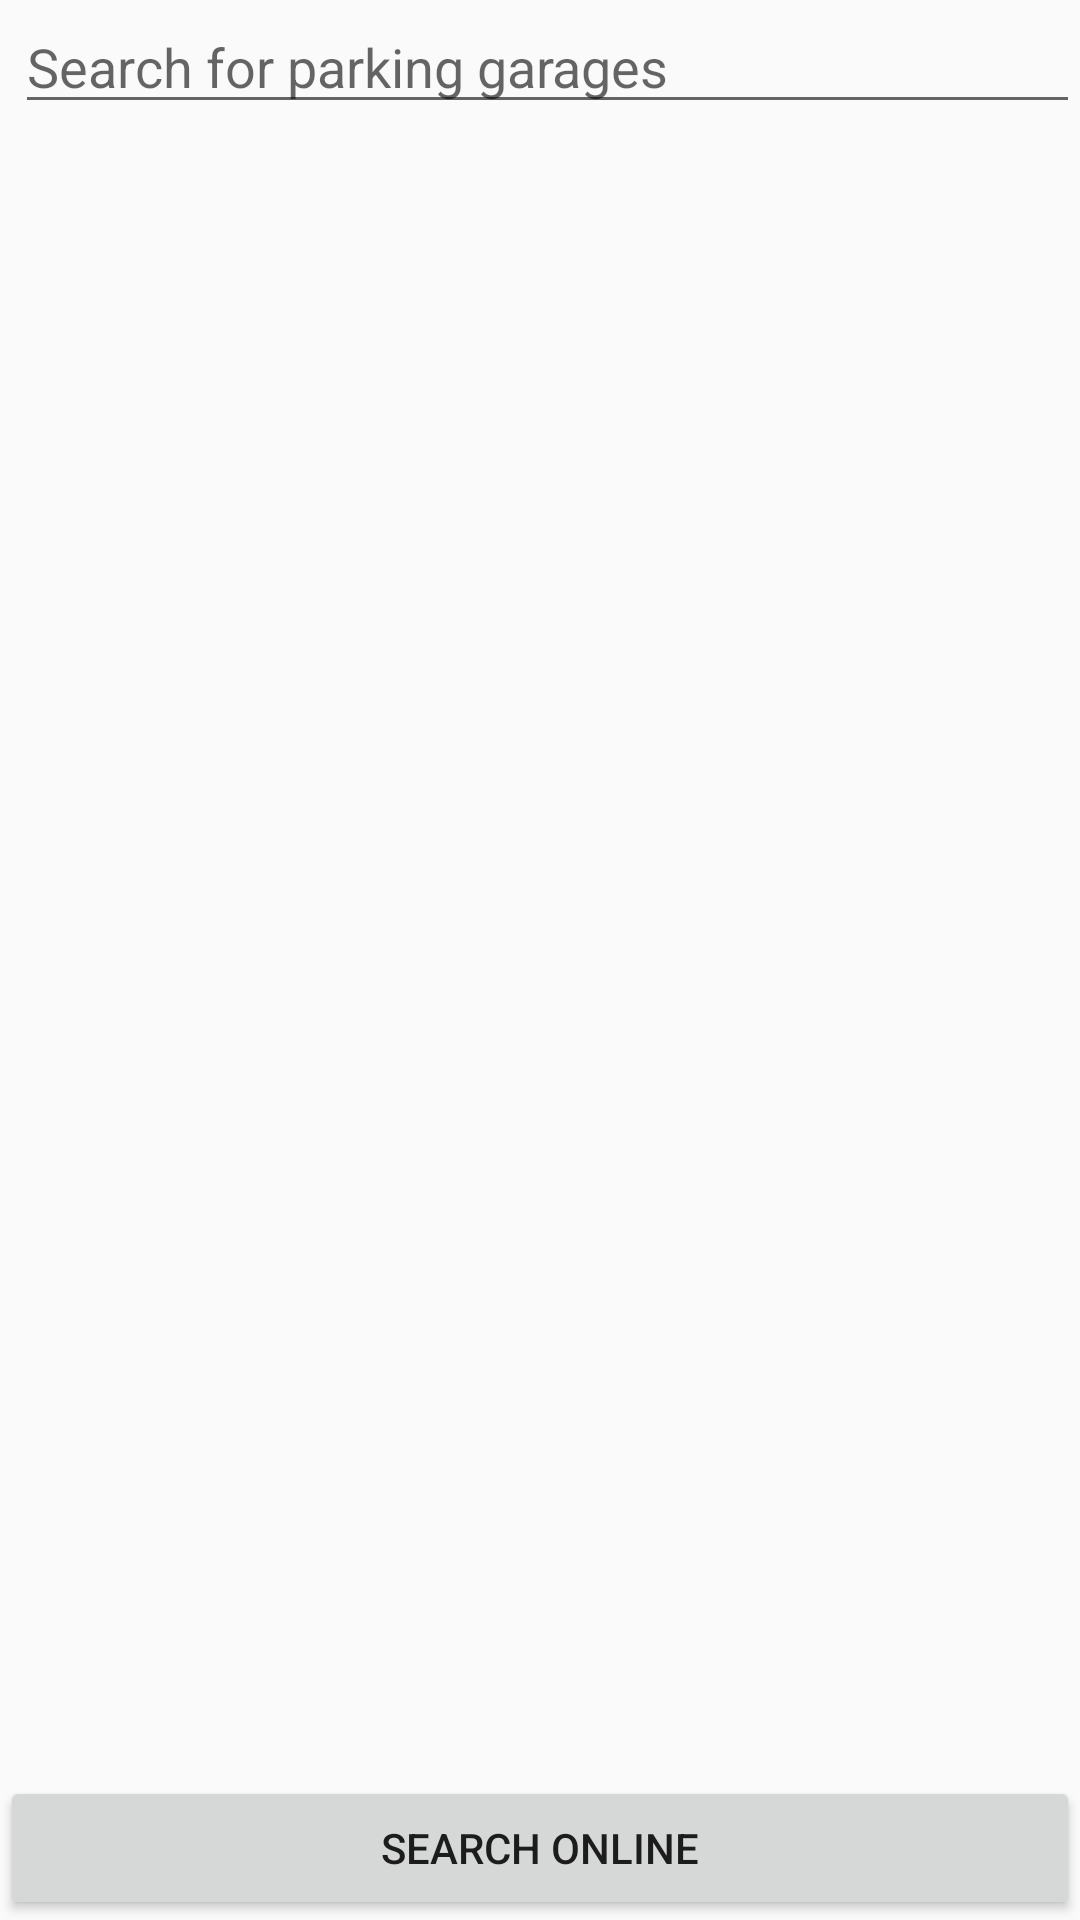

Produce the Android XML layout that renders to this screen, including the resource entries it uses.
<!-- AndroidManifest.xml: application theme AppTheme -->
<!-- res/layout/fragment_list.xml -->
<?xml version="1.0" encoding="utf-8"?>
<androidx.constraintlayout.widget.ConstraintLayout
    xmlns:android="http://schemas.android.com/apk/res/android"
    android:layout_width="match_parent"
    android:layout_height="match_parent">

    <RelativeLayout
        android:layout_width="0dp"
        android:layout_height="wrap_content"
        android:layout_columnWeight="1">

        <EditText
            android:id="@+id/et_inputSearch"
            android:layout_marginStart="5dp"
            android:layout_width="match_parent"
            android:layout_height="wrap_content"
            android:hint="Search for parking garages"
            android:inputType="textVisiblePassword"
            android:layout_marginLeft="5dp" />

        <ListView
            android:id="@+id/lv_listOfGarages"
            android:layout_width="match_parent"
            android:layout_height="wrap_content"
            android:layout_alignParentLeft="true"
            android:layout_below="@id/et_inputSearch" />

        <Button
            android:id="@+id/btn_search"
            android:layout_width="match_parent"
            android:layout_height="wrap_content"
            android:text="Search online"
            android:layout_alignParentBottom="true"
            android:adjustViewBounds="true"
            android:paddingLeft="20dp"
            android:paddingRight="20dp" />

    </RelativeLayout>
</androidx.constraintlayout.widget.ConstraintLayout>
<!-- resources referenced by this layout -->
<resources>
  <style name="AppTheme" parent="Theme.AppCompat.Light.DarkActionBar">
          
          <item name="colorPrimary">@color/colorPrimary</item>
          <item name="colorPrimaryDark">@color/colorPrimaryDark</item>
          <item name="colorAccent">@color/colorAccent</item>
      </style>
  <!-- not gathered from this repository: default colours our renderer supplied (Android Studio template values) -->
  <color name="colorPrimary">#FF6200EE</color>
  <color name="colorPrimaryDark">#FF3700B3</color>
  <color name="colorAccent">#FF03DAC5</color>
</resources>
